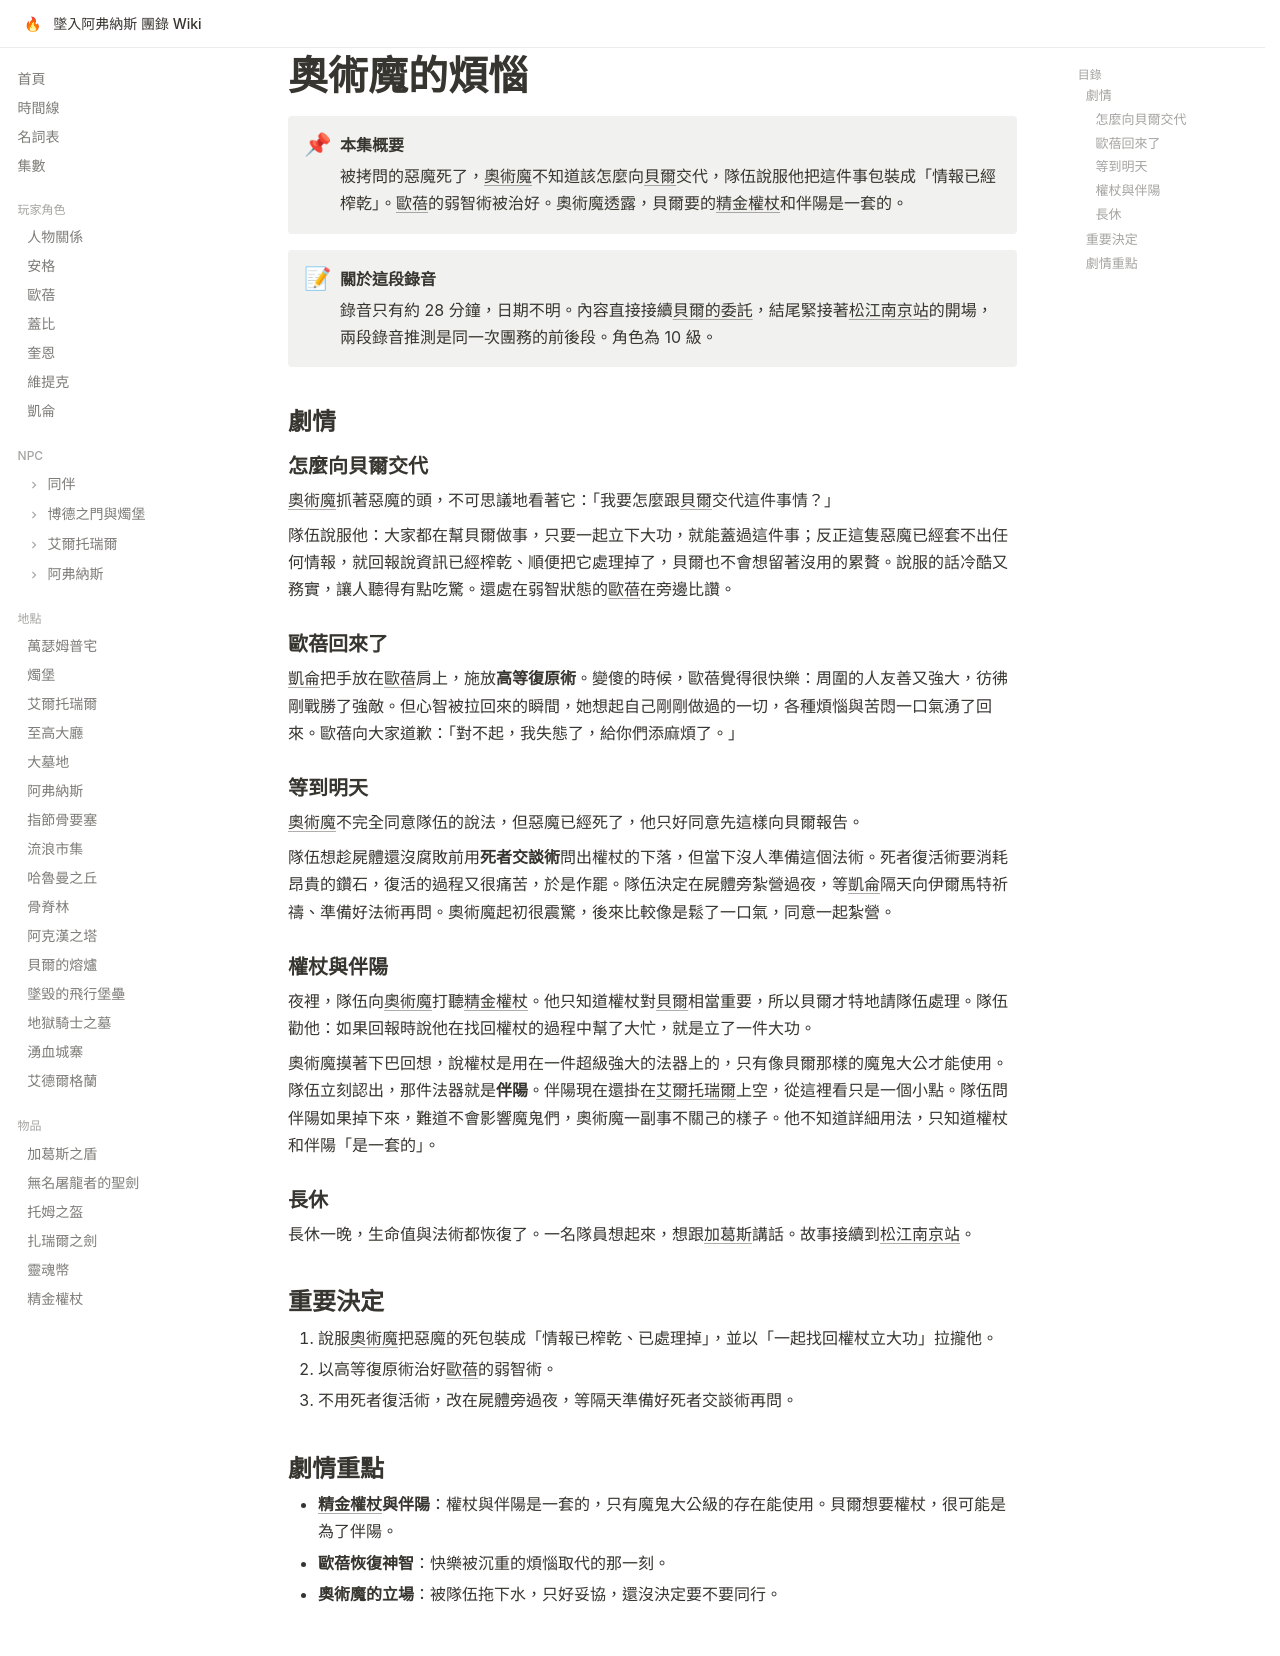

repository: EdithHSU/trpgwiki-dnd-avernus · page: episodes/rec-0042/index.html · generator: mkdocs

---
title: 奧術魔的煩惱
date_label: 不詳（錄音筆檔 210809_0042）
order: 2026-02-14-03
chapter: 3
---

# 奧術魔的煩惱

!!! abstract "本集概要"
    被拷問的惡魔死了，[奧術魔](../npcs/奧術魔.md)不知道該怎麼向[貝爾](../npcs/貝爾.md)交代，隊伍說服他把這件事包裝成「情報已經榨乾」。[歐蓓](../characters/歐蓓.md)的弱智術被治好。奧術魔透露，貝爾要的[精金權杖](../items/精金權杖.md)和伴陽是一套的。

!!! note "關於這段錄音"
    錄音只有約 28 分鐘，日期不明。內容直接接續[貝爾的委託](rec-0041.md)，結尾緊接著[松江南京站](songjiang.md)的開場，兩段錄音推測是同一次團務的前後段。角色為 10 級。

## 劇情

### 怎麼向貝爾交代

[奧術魔](../npcs/奧術魔.md)抓著惡魔的頭，不可思議地看著它：「我要怎麼跟[貝爾](../npcs/貝爾.md)交代這件事情？」

隊伍說服他：大家都在幫貝爾做事，只要一起立下大功，就能蓋過這件事；反正這隻惡魔已經套不出任何情報，就回報說資訊已經榨乾、順便把它處理掉了，貝爾也不會想留著沒用的累贅。說服的話冷酷又務實，讓人聽得有點吃驚。還處在弱智狀態的[歐蓓](../characters/歐蓓.md)在旁邊比讚。

### 歐蓓回來了

[凱侖](../characters/凱侖.md)把手放在[歐蓓](../characters/歐蓓.md)肩上，施放**高等復原術**。變傻的時候，歐蓓覺得很快樂：周圍的人友善又強大，彷彿剛戰勝了強敵。但心智被拉回來的瞬間，她想起自己剛剛做過的一切，各種煩惱與苦悶一口氣湧了回來。歐蓓向大家道歉：「對不起，我失態了，給你們添麻煩了。」

### 等到明天

[奧術魔](../npcs/奧術魔.md)不完全同意隊伍的說法，但惡魔已經死了，他只好同意先這樣向貝爾報告。

隊伍想趁屍體還沒腐敗前用**死者交談術**問出權杖的下落，但當下沒人準備這個法術。死者復活術要消耗昂貴的鑽石，復活的過程又很痛苦，於是作罷。隊伍決定在屍體旁紮營過夜，等[凱侖](../characters/凱侖.md)隔天向伊爾馬特祈禱、準備好法術再問。奧術魔起初很震驚，後來比較像是鬆了一口氣，同意一起紮營。

### 權杖與伴陽

夜裡，隊伍向[奧術魔](../npcs/奧術魔.md)打聽[精金權杖](../items/精金權杖.md)。他只知道權杖對[貝爾](../npcs/貝爾.md)相當重要，所以貝爾才特地請隊伍處理。隊伍勸他：如果回報時說他在找回權杖的過程中幫了大忙，就是立了一件大功。

奧術魔摸著下巴回想，說權杖是用在一件超級強大的法器上的，只有像貝爾那樣的魔鬼大公才能使用。隊伍立刻認出，那件法器就是**伴陽**。伴陽現在還掛在[艾爾托瑞爾](../places/艾爾托瑞爾.md)上空，從這裡看只是一個小點。隊伍問伴陽如果掉下來，難道不會影響魔鬼們，奧術魔一副事不關己的樣子。他不知道詳細用法，只知道權杖和伴陽「是一套的」。

### 長休

長休一晚，生命值與法術都恢復了。一名隊員想起來，想跟[加葛斯](../items/加葛斯之盾.md)講話。故事接續到[松江南京站](songjiang.md)。

## 重要決定

1. 說服[奧術魔](../npcs/奧術魔.md)把惡魔的死包裝成「情報已榨乾、已處理掉」，並以「一起找回權杖立大功」拉攏他。
2. 以高等復原術治好[歐蓓](../characters/歐蓓.md)的弱智術。
3. 不用死者復活術，改在屍體旁過夜，等隔天準備好死者交談術再問。

## 劇情重點

- **[精金權杖](../items/精金權杖.md)與伴陽**：權杖與伴陽是一套的，只有魔鬼大公級的存在能使用。貝爾想要權杖，很可能是為了伴陽。
- **歐蓓恢復神智**：快樂被沉重的煩惱取代的那一刻。
- **奧術魔的立場**：被隊伍拖下水，只好妥協，還沒決定要不要同行。
